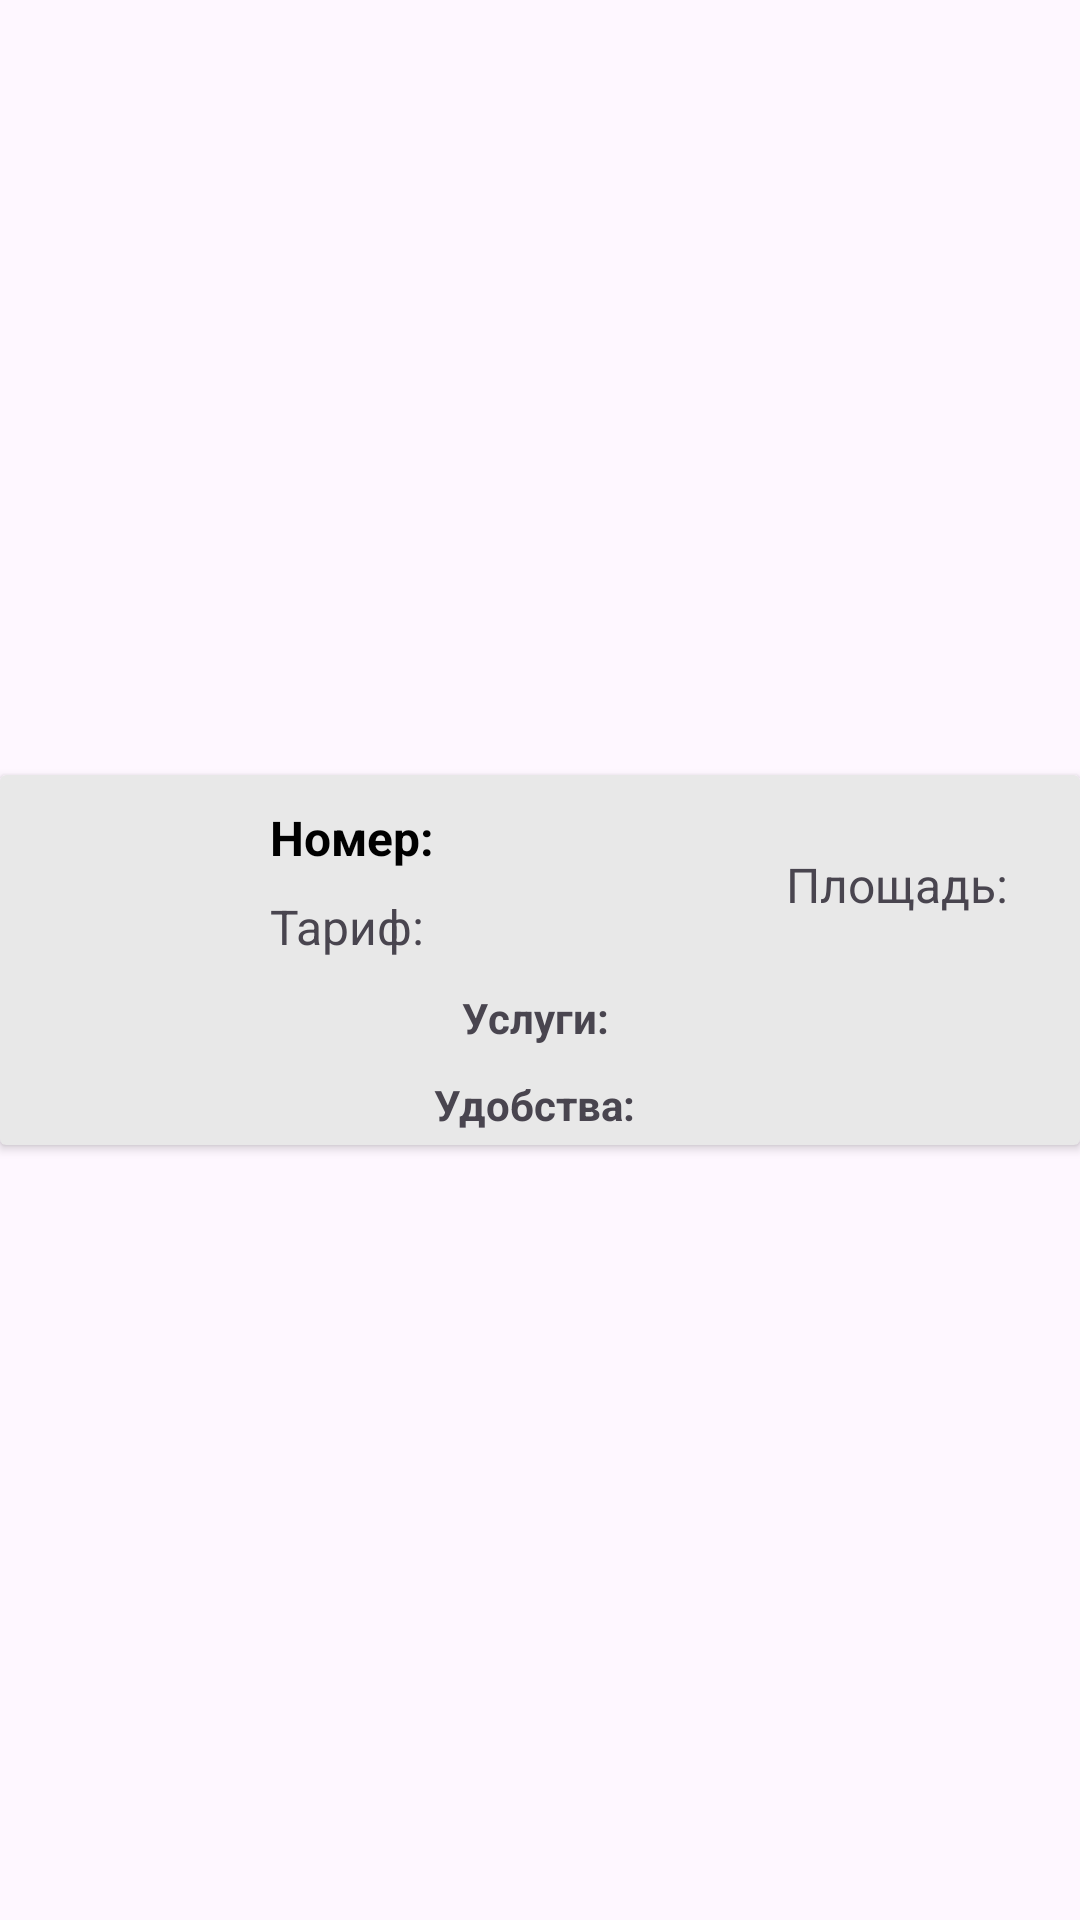

Android layout source for this screen:
<!-- AndroidManifest.xml: application theme Theme.AndroidJava -->
<!-- res/layout/apartaments_listitem.xml -->
<?xml version="1.0" encoding="utf-8"?>
<androidx.constraintlayout.widget.ConstraintLayout xmlns:android="http://schemas.android.com/apk/res/android"
    xmlns:app="http://schemas.android.com/apk/res-auto"
    xmlns:tools="http://schemas.android.com/tools"
    android:layout_width="match_parent"
    android:layout_height="wrap_content">

    <androidx.cardview.widget.CardView
        android:id="@+id/apartamentsItemCard"
        android:layout_width="match_parent"
        android:layout_height="wrap_content"
        android:layout_marginTop="2dp"
        android:layout_marginBottom="2dp"
        app:cardBackgroundColor="#E8E8E8"
        app:layout_constraintBottom_toBottomOf="parent"
        app:layout_constraintEnd_toEndOf="parent"
        app:layout_constraintStart_toStartOf="parent"
        app:layout_constraintTop_toTopOf="parent"
        tools:ignore="MissingConstraints">

        <androidx.constraintlayout.widget.ConstraintLayout
            android:layout_width="match_parent"
            android:layout_height="match_parent">

            <ImageView
                android:id="@+id/imageApartaments"
                android:layout_width="70sp"
                android:layout_height="70sp"
                app:layout_constraintBottom_toBottomOf="parent"
                app:layout_constraintStart_toStartOf="parent"
                android:layout_marginLeft="10sp"
                app:layout_constraintTop_toTopOf="parent" />

            <TextView
                android:id="@+id/apartamentsListItem_Number"
                android:layout_width="wrap_content"
                android:layout_height="wrap_content"
                android:layout_marginLeft="90sp"
                android:layout_marginTop="10sp"
                android:text="Номер: "
                android:textColor="@color/black"
                android:textSize="16sp"
                android:textStyle="bold"
                app:layout_constraintStart_toStartOf="parent"
                app:layout_constraintTop_toTopOf="parent" />

            <TextView
                android:id="@+id/apartamentsListItem_Tariff"
                android:layout_width="wrap_content"
                android:layout_height="wrap_content"
                android:layout_marginTop="8dp"

                android:text="Тариф: "
                android:textSize="16sp"

                app:layout_constraintStart_toStartOf="@+id/apartamentsListItem_Number"
                app:layout_constraintTop_toBottomOf="@+id/apartamentsListItem_Number" />

            <TextView
                android:id="@+id/apartamentsListItem_Services"
                android:layout_width="wrap_content"
                android:layout_height="wrap_content"
                android:layout_marginTop="10sp"

                android:layout_marginBottom="5dp"
                android:text="Услуги: "
                android:textSize="14sp"
                android:textStyle="bold"
                app:layout_constraintBottom_toBottomOf="parent"
                app:layout_constraintEnd_toEndOf="parent"
                app:layout_constraintStart_toStartOf="parent"
                app:layout_constraintTop_toBottomOf="@+id/apartamentsListItem_Tariff"
                app:layout_constraintVertical_bias="0.0" />

            <TextView
                android:id="@+id/apartamentsListItem_Facilities"
                android:layout_width="wrap_content"
                android:layout_height="wrap_content"
                android:layout_marginTop="10sp"
                android:layout_marginBottom="4dp"
                android:text="Удобства: "
                android:textSize="14sp"
                android:textStyle="bold"
                app:layout_constraintBottom_toBottomOf="parent"
                app:layout_constraintEnd_toEndOf="parent"

                app:layout_constraintStart_toStartOf="parent"
                app:layout_constraintTop_toBottomOf="@+id/apartamentsListItem_Services"/>

            <TextView
                android:id="@+id/apartamentsListItem_Area"
                android:layout_width="wrap_content"
                android:layout_height="wrap_content"
                android:layout_margin="20sp"
                android:layout_marginEnd="24dp"
                android:text="Площадь: "
                android:textSize="16sp"
                app:layout_constraintBottom_toTopOf="@+id/apartamentsListItem_Services"
                app:layout_constraintEnd_toEndOf="parent"
                app:layout_constraintTop_toTopOf="parent"
                app:layout_constraintVertical_bias="0.603" />
        </androidx.constraintlayout.widget.ConstraintLayout>
    </androidx.cardview.widget.CardView>

</androidx.constraintlayout.widget.ConstraintLayout>
<!-- resources referenced by this layout -->
<resources>
  <color name="black">#FF000000</color>
  <style name="Theme.AndroidJava" parent="Base.Theme.AndroidJava" />
  <style name="Base.Theme.AndroidJava" parent="Theme.Material3.DayNight.NoActionBar">
          
          
      </style>
</resources>
